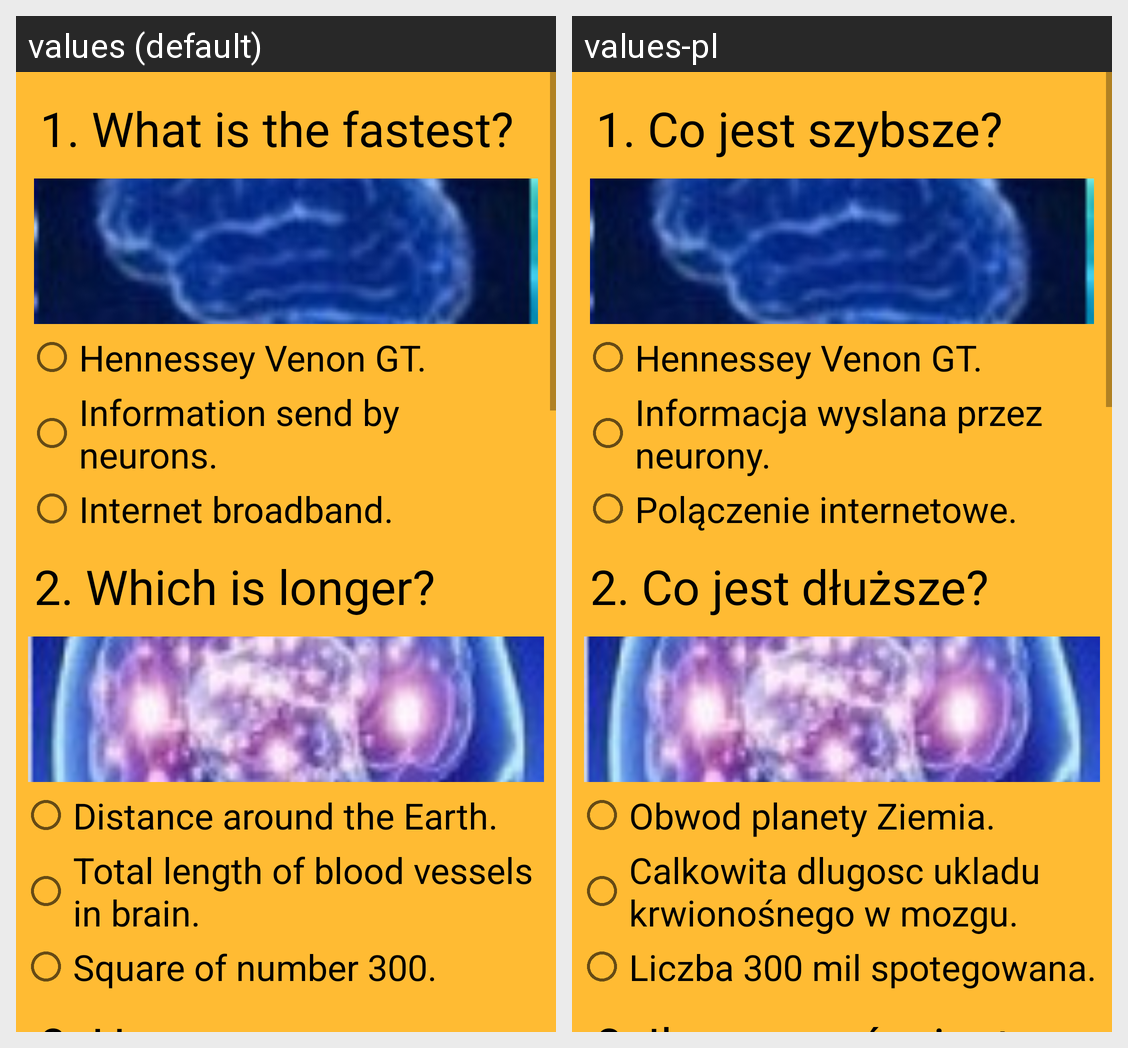

Here is an Android app screen in its default locale and in the app's own translations. Write out the translated-string differences for the strings that appear on this screen.
Android screen res/layout/educationalquiz.xml rendered under 2 locales, left to right: values (default), values-pl. Device: Nexus 5 (rendered at 1080×1920; each locale shown at half size, 540×960, under a caption strip naming it); theme AppTheme.
Strings drawn on this screen, with the default value and each locale's value (text and hints the layout hard-codes, and strings that could not be matched under every locale, appear in the picture but are not listed):

question11
  values: 1. What is the fastest?
  values-pl: 1. Co jest szybsze?

question1answer1
  values: Hennessey Venon GT.
  values-pl: Hennessey Venon GT.

question1answer2
  values: Information send by neurons.
  values-pl: Informacja wyslana przez neurony.

question1answer3
  values: Internet broadband.
  values-pl: Polączenie internetowe.

question12
  values: 2. Which is longer?
  values-pl: 2. Co jest dłuższe?

question2answer1
  values: Distance around the Earth.
  values-pl: Obwod planety Ziemia.

question2answer2
  values: Total length of blood vessels in brain.
  values-pl: Calkowita dlugosc ukladu krwionośnego w mozgu.

question2answer3
  values: Square of number 300.
  values-pl: Liczba 300 mil spotegowana.

question13
  values: 3. How many neurons there are in human brain.
  values-pl: 3. Ile neuronów jest w ludzkim mózgu?
